pico-8 play session: mixed d-pad (fixed 12-tick cycle), after a click and taps of 🅾, ❎, 🅾+❎, 🅾 in the second before t = 0

[t = 1 s] mixed d-pad (1.2s cycle ×~1): → ← ↑ ↓ + 🅾/❎ taps, ~1s
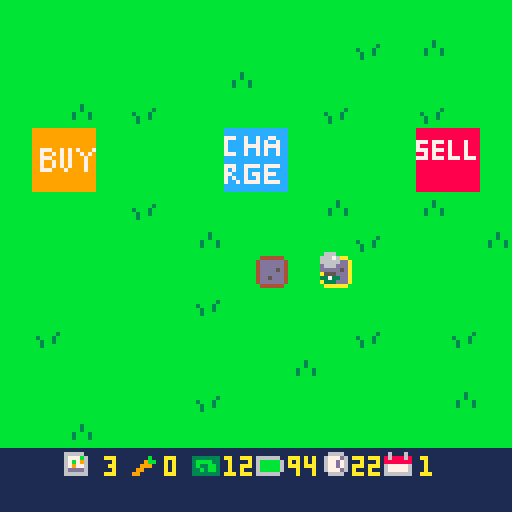
[t = 2 s] mixed d-pad (1.2s cycle ×~1): → ← ↑ ↓ + 🅾/❎ taps, ~2s
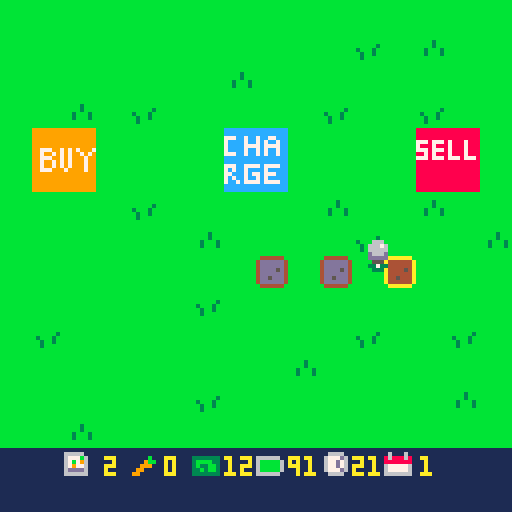
[t = 4 s] mixed d-pad (1.2s cycle ×~3): → ← ↑ ↓ + 🅾/❎ taps, ~4s
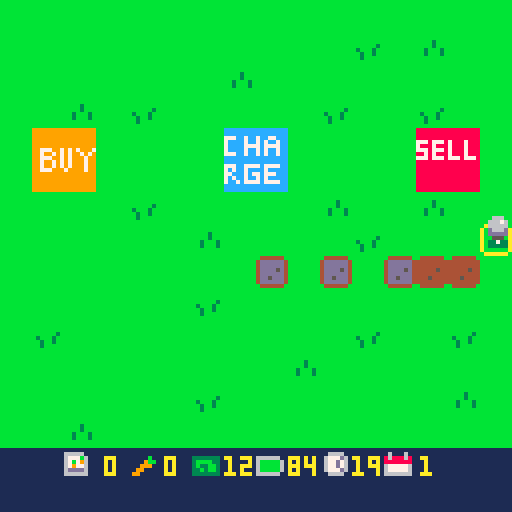
[t = 8 s] mixed d-pad (1.2s cycle ×~6): → ← ↑ ↓ + 🅾/❎ taps, ~8s
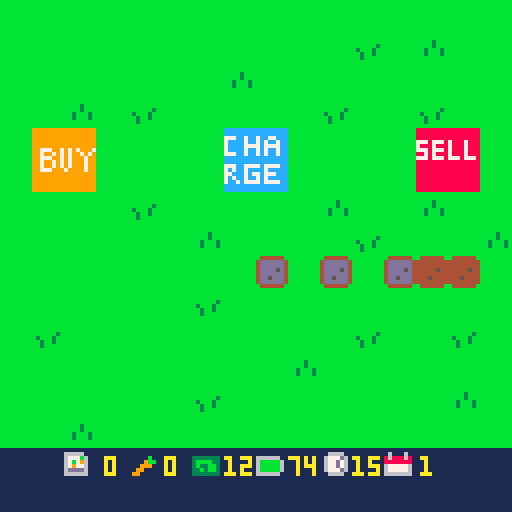

pico-8 cartridge
version 43
__lua__
function _init()
	icrops()
	imoney()
	iplr()
	idays()
	itrans()
	state="play"
end

function _update()

	if state=="play" then
		uplr()
		uactions()
		udays()
	elseif state=="dead" then
		if	btnp(🅾️) then
			run()
		end
	end
	
end

function _draw()
 cls()
 
 if state=="play" then
	 map()
	 dplr()
	 print(flr(clock),88,114,10)
	 print(day,105,114,10)
	 print(carrots,41,114)
	 print(flr(plr.bat),72,114,10)
	 print(money,56,114,10)
	 print(seeds,26,114,10)
	 dtrans()
	elseif state=="dead" then
		print("ur dead,",50,50,10)
		print("press c to restart",28,60,10)
	elseif state=="timeout" then
		print("ur timed out,",40,50,10)
		print("press c to restart",28,60,10)
	end
	
end
-->8
-- player / mvmt / tile sel --

function iplr()

	plr={
		x=63,
		y=63,
		bat=99
	}

end

function uplr()

	if btn(➡️) then
		plr.x+=1
		drain("mvmt")
	end
	if btn(⬅️) then
		plr.x-=1
		drain("mvmt")
	end
	if btn(⬆️) then
		plr.y-=1
		drain("mvmt")
	end
	if btn(⬇️) then
		plr.y+=1
		drain("mvmt")
	end -- player mvmt --
	
	
	tile={
		x=flr((plr.x+6)/8),
		y=flr((plr.y+8)/8)
	}

end

function dplr()

	spr(4,tile.x*8,tile.y*8)
	spr(10,plr.x,plr.y)

	
--	print(tile.x) -- show tile x
--	print(tile.y) -- show tile y
end
-->8
-- actions --

function uactions()

	if btnp(❎) then
		local sp=mget(tile.x,tile.y)
		
		if fget(sp,0) then
			-- plant seeds --
			if seeds>0 then
				mset(tile.x,tile.y,33)
				drain("act")	
				seeds-=1
			end
		elseif fget(sp,1) then
			-- watering tile --
			mset(tile.x,tile.y,sp+16)
			drain("act")
			
		elseif fget(sp,3) then
			-- harvest carrot --
			mset(tile.x,tile.y,52)
			harvest()
			drain("act")
			
		elseif fget(sp,4) then
			-- day prog / bat charge --
			day+=1
			clock=24
			trans()
			grow()
			plr.bat=99
			
		elseif fget(sp,5) then
			-- buy seeds --
			if money>0 then
				money-=1
				seeds+=1
			end
					
		elseif fget(sp,6) then
			-- sell carrots --
			if carrots>0 then
				money+=3
				carrots-=1
			end
			
		end -- check tile then plant/water -- 
		
	end -- if button press --
end -- function end --
-->8
-- day cicle --

function idays()
	day=1
	clock=24
end

function udays()
 clock-=.03
 
 if clock<0 then
 	state="timeout"
 end
 
end


-- day cicle --

-- transition --
function itrans()
	ttime=128
end

function trans()
	ttime=0
end

function dtrans()
 ttime+=6
 if ttime<128 then
		rectfill(0,0,128,128-ttime,2)
	end
end
-- transition --

-->8
-- growing crops --

function grow()
	for tx = 0,15 do
		for ty = 0,15 do
			local sp=(mget(tx,ty))
			if fget(mget(tx,ty),2) then
				mset(tx,ty,sp-15)
			end -- if fget --
		end -- ty for --
	end -- tx for --
end
-->8
-- money and harvesting --

function icrops()
	
	carrots=0
	seeds=5
	
end

function imoney()
	money=12
end

function harvest()

	carrots+=1
	
end
-->8
-- battery stuff --

function drain(amt)

	if amt=="mvmt" then
		plr.bat-=.1
	elseif amt=="act" then
		plr.bat-=.5
	end -- battery cost --
	
	if plr.bat<0 then
		state="dead"
	end

end
__gfx__
00000000bbbbbbbbbbbbbbbbbbbbbbbb0aaaaaa00000000000000000000000000000000000000000000666000000000099999999999999998888888888888888
00000000bbbbbbbbbbbbbbbbbbbbbbbba000000a0000000000000000000000000000000000000000006667600000000099999999999999998888888888888888
00700700bbbbbbbbbbbbbbbbbbbb3bbba000000a0000000000000000000000000000000000000000006666600000000099999999999999998888888888888888
00077000bbbbbbbbbbbbbb3bbbbb3bbba000000a000000000000000000000000000000000000000000d666d00000000099999999999999997778777878887888
00077000bbbbbbbbb3bbb3bbbb3bbb3ba000000a000000000000000000000000000000000000000000ddddd00000000099999999999999997888788878887888
00700700bbbbbbbbbb3bb3bbbb3bbb3ba000000a0000000000000000000000000000000000000000000555000000000099777997979799977778777878887888
00000000bbbbbbbbbb3bbbbbbbbbbbbba000000a0000000000000000000000000000000000000000003373300000000099799797979979798878788878887888
00000000bbbbbbbbbbbbbbbbbbbbbbbb0aaaaaa00000000000000000000000000000000000000000000333000000000099777997979997997778777877787778
00000000000000000000000000000000000000000000000000000000000000000000000000000000000000001111111199799797979997998888888888888888
00000000000000000000000000000000000000000000000000000000000000000000000000000000000000001111111199799797979997998888888888888888
00000000000000000000000000000000000000000000000000000000000000000000000000000000000000001111111199777999799997998888888888888888
00000000000000000000000000000000000000000000000000000000000000000000000000000000000000001111111199999999999999998888888888888888
00000000000000000000000000000000000000000000000000000000000000000000000000000000000000001111111199999999999999998888888888888888
00000000000000000000000000000000000000000000000000000000000000000000000000000000000000001111111199999999999999998888888888888888
00000000000000000000000000000000000000000000000000000000000000000000000000000000000000001111111199999999999999998888888888888888
00000000000000000000000000000000000000000000000000000000000000000000000000000000000000001111111199999999999999998888888888888888
00000000b444444bb444444bb444444bb444444b00000000111111111111111111111111111111111111111111111111cccccccccccccccc0000000000000000
0000000044444444444444444444444444344b4400000000666661111111111111111111111111111166661116111611cccccccccccccccc0000000000000000
00000000444444444444444444444b444439bb44000000006777b61111111b11333333316666661116777d6186888681777cc7cc7cc77ccc0000000000000000
000000004444454444444b4444444b4444a3ba440000000067b7961111119bb13bbbb3316bbbbb611677d761888888817cccc7cc7c7cc7cc0000000000000000
000000004444444444444444444b4444449aa9440000000067977611111999113b33bb316bbbbb611677d761677777617cccc7777c7777cc0000000000000000
0000000044454444444b4444444b444444999944000000006dddd6111199111133b3bb316bbbbb6116777d61677777617cccc7cc7c7cc7cc0000000000000000
000000004444444444444444444444444449944400000000666666111991111133333331666666111166661166666661777cc7cc7c7cc7cc0000000000000000
00000000b444444bb444444bb444444bb444444b00000000111111111111111111111111111111111111111111111111cccccccccccccccc0000000000000000
00000000b444444bb444444bb444444bbbbbbbbb00000000000000000000000000000000000000000000000000000000cccccccccccccccc0000000000000000
000000004dddddd44dddddd44dddddd4bb4444bb00000000000000000000000000000000000000000000000000000000777cc7777c7777cc0000000000000000
000000004dddddd44dddddd44ddddbd4b442244b000000000000000000000000000000000000000000000000000000007c7cc7cccc7ccccc0000000000000000
000000004dddd5d44ddddbd44ddddbd4b421124b0000000000000000000000000000000000000000000000000000000077ccc7c77c777ccc0000000000000000
000000004dddddd44dddddd44ddbddd4b411114b000000000000000000000000000000000000000000000000000000007c7cc7cc7c7ccccc0000000000000000
000000004dd5ddd44ddbddd44ddbddd4b441144b000000000000000000000000000000000000000000000000000000007cc7c7777c7777cc0000000000000000
000000004dddddd44dddddd44dddddd4bb4444bb00000000000000000000000000000000000000000000000000000000cccccccccccccccc0000000000000000
00000000b444444bb444444bb444444bbbbbbbbb00000000000000000000000000000000000000000000000000000000cccccccccccccccc0000000000000000
__gff__
0001010100000000000000002020404000000000000000000000000020204040000202020800000000000000101000000004040401000000000000001010000000000000000000000000000000000000000000000000000000000000000000000000000000000000000000000000000000000000000000000000000000000000
0000000000000000000000000000000000000000000000000000000000000000000000000000000000000000000000000000000000000000000000000000000000000000000000000000000000000000000000000000000000000000000000000000000000000000000000000000000000000000000000000000000000000000
__map__
0101010101010101010101010101010100000000000000000000000000000000000000000000000000000000000000000000000000000000000000000000000000000000000000000000000000000000000000000000000000000000000000000000000000000000000000000000000000000000000000000000000000000000
0101010101010101010101020103010100000000000000000000000000000000000000000000000000000000000000000000000000000000000000000000000000000000000000000000000000000000000000000000000000000000000000000000000000000000000000000000000000000000000000000000000000000000
0101010101010103010101010101010100000000000000000000000000000000000000000000000000000000000000000000000000000000000000000000000000000000000000000000000000000000000000000000000000000000000000000000000000000000000000000000000000000000000000000000000000000000
0101030102010101010102010102010100000000000000000000000000000000000000000000000000000000000000000000000000000000000000000000000000000000000000000000000000000000000000000000000000000000000000000000000000000000000000000000000000000000000000000000000000000000
010c0d010101012c2d010101010e0f0100000000000000000000000000000000000000000000000000000000000000000000000000000000000000000000000000000000000000000000000000000000000000000000000000000000000000000000000000000000000000000000000000000000000000000000000000000000
011c1d010101013c3d010101011e1f0100000000000000000000000000000000000000000000000000000000000000000000000000000000000000000000000000000000000000000000000000000000000000000000000000000000000000000000000000000000000000000000000000000000000000000000000000000000
0101010102010101010103010103010100000000000000000000000000000000000000000000000000000000000000000000000000000000000000000000000000000000000000000000000000000000000000000000000000000000000000000000000000000000000000000000000000000000000000000000000000000000
0101010101010301010101020101010300000000000000000000000000000000000000000000000000000000000000000000000000000000000000000000000000000000000000000000000000000000000000000000000000000000000000000000000000000000000000000000000000000000000000000000000000000000
0101010101010101020101010101010100000000000000000000000000000000000000000000000000000000000000000000000000000000000000000000000000000000000000000000000000000000000000000000000000000000000000000000000000000000000000000000000000000000000000000000000000000000
0101010101010201010101010101010100000000000000000000000000000000000000000000000000000000000000000000000000000000000000000000000000000000000000000000000000000000000000000000000000000000000000000000000000000000000000000000000000000000000000000000000000000000
0102010101010101010101020101020100000000000000000000000000000000000000000000000000000000000000000000000000000000000000000000000000000000000000000000000000000000000000000000000000000000000000000000000000000000000000000000000000000000000000000000000000000000
0101010101010101010301010101010100000000000000000000000000000000000000000000000000000000000000000000000000000000000000000000000000000000000000000000000000000000000000000000000000000000000000000000000000000000000000000000000000000000000000000000000000000000
0101010101010201010101010101030100000000000000000000000000000000000000000000000000000000000000000000000000000000000000000000000000000000000000000000000000000000000000000000000000000000000000000000000000000000000000000000000000000000000000000000000000000000
0101030101010101010101010101010100000000000000000000000000000000000000000000000000000000000000000000000000000000000000000000000000000000000000000000000000000000000000000000000000000000000000000000000000000000000000000000000000000000000000000000000000000000
1b1b261b271b281b291b2a1b2b1b1b1b00000000000000000000000000000000000000000000000000000000000000000000000000000000000000000000000000000000000000000000000000000000000000000000000000000000000000000000000000000000000000000000000000000000000000000000000000000000
1b1b1b1b1b1b1b1b1b1b1b1b1b1b1b1b00000000000000000000000000000000000000000000000000000000000000000000000000000000000000000000000000000000000000000000000000000000000000000000000000000000000000000000000000000000000000000000000000000000000000000000000000000000
